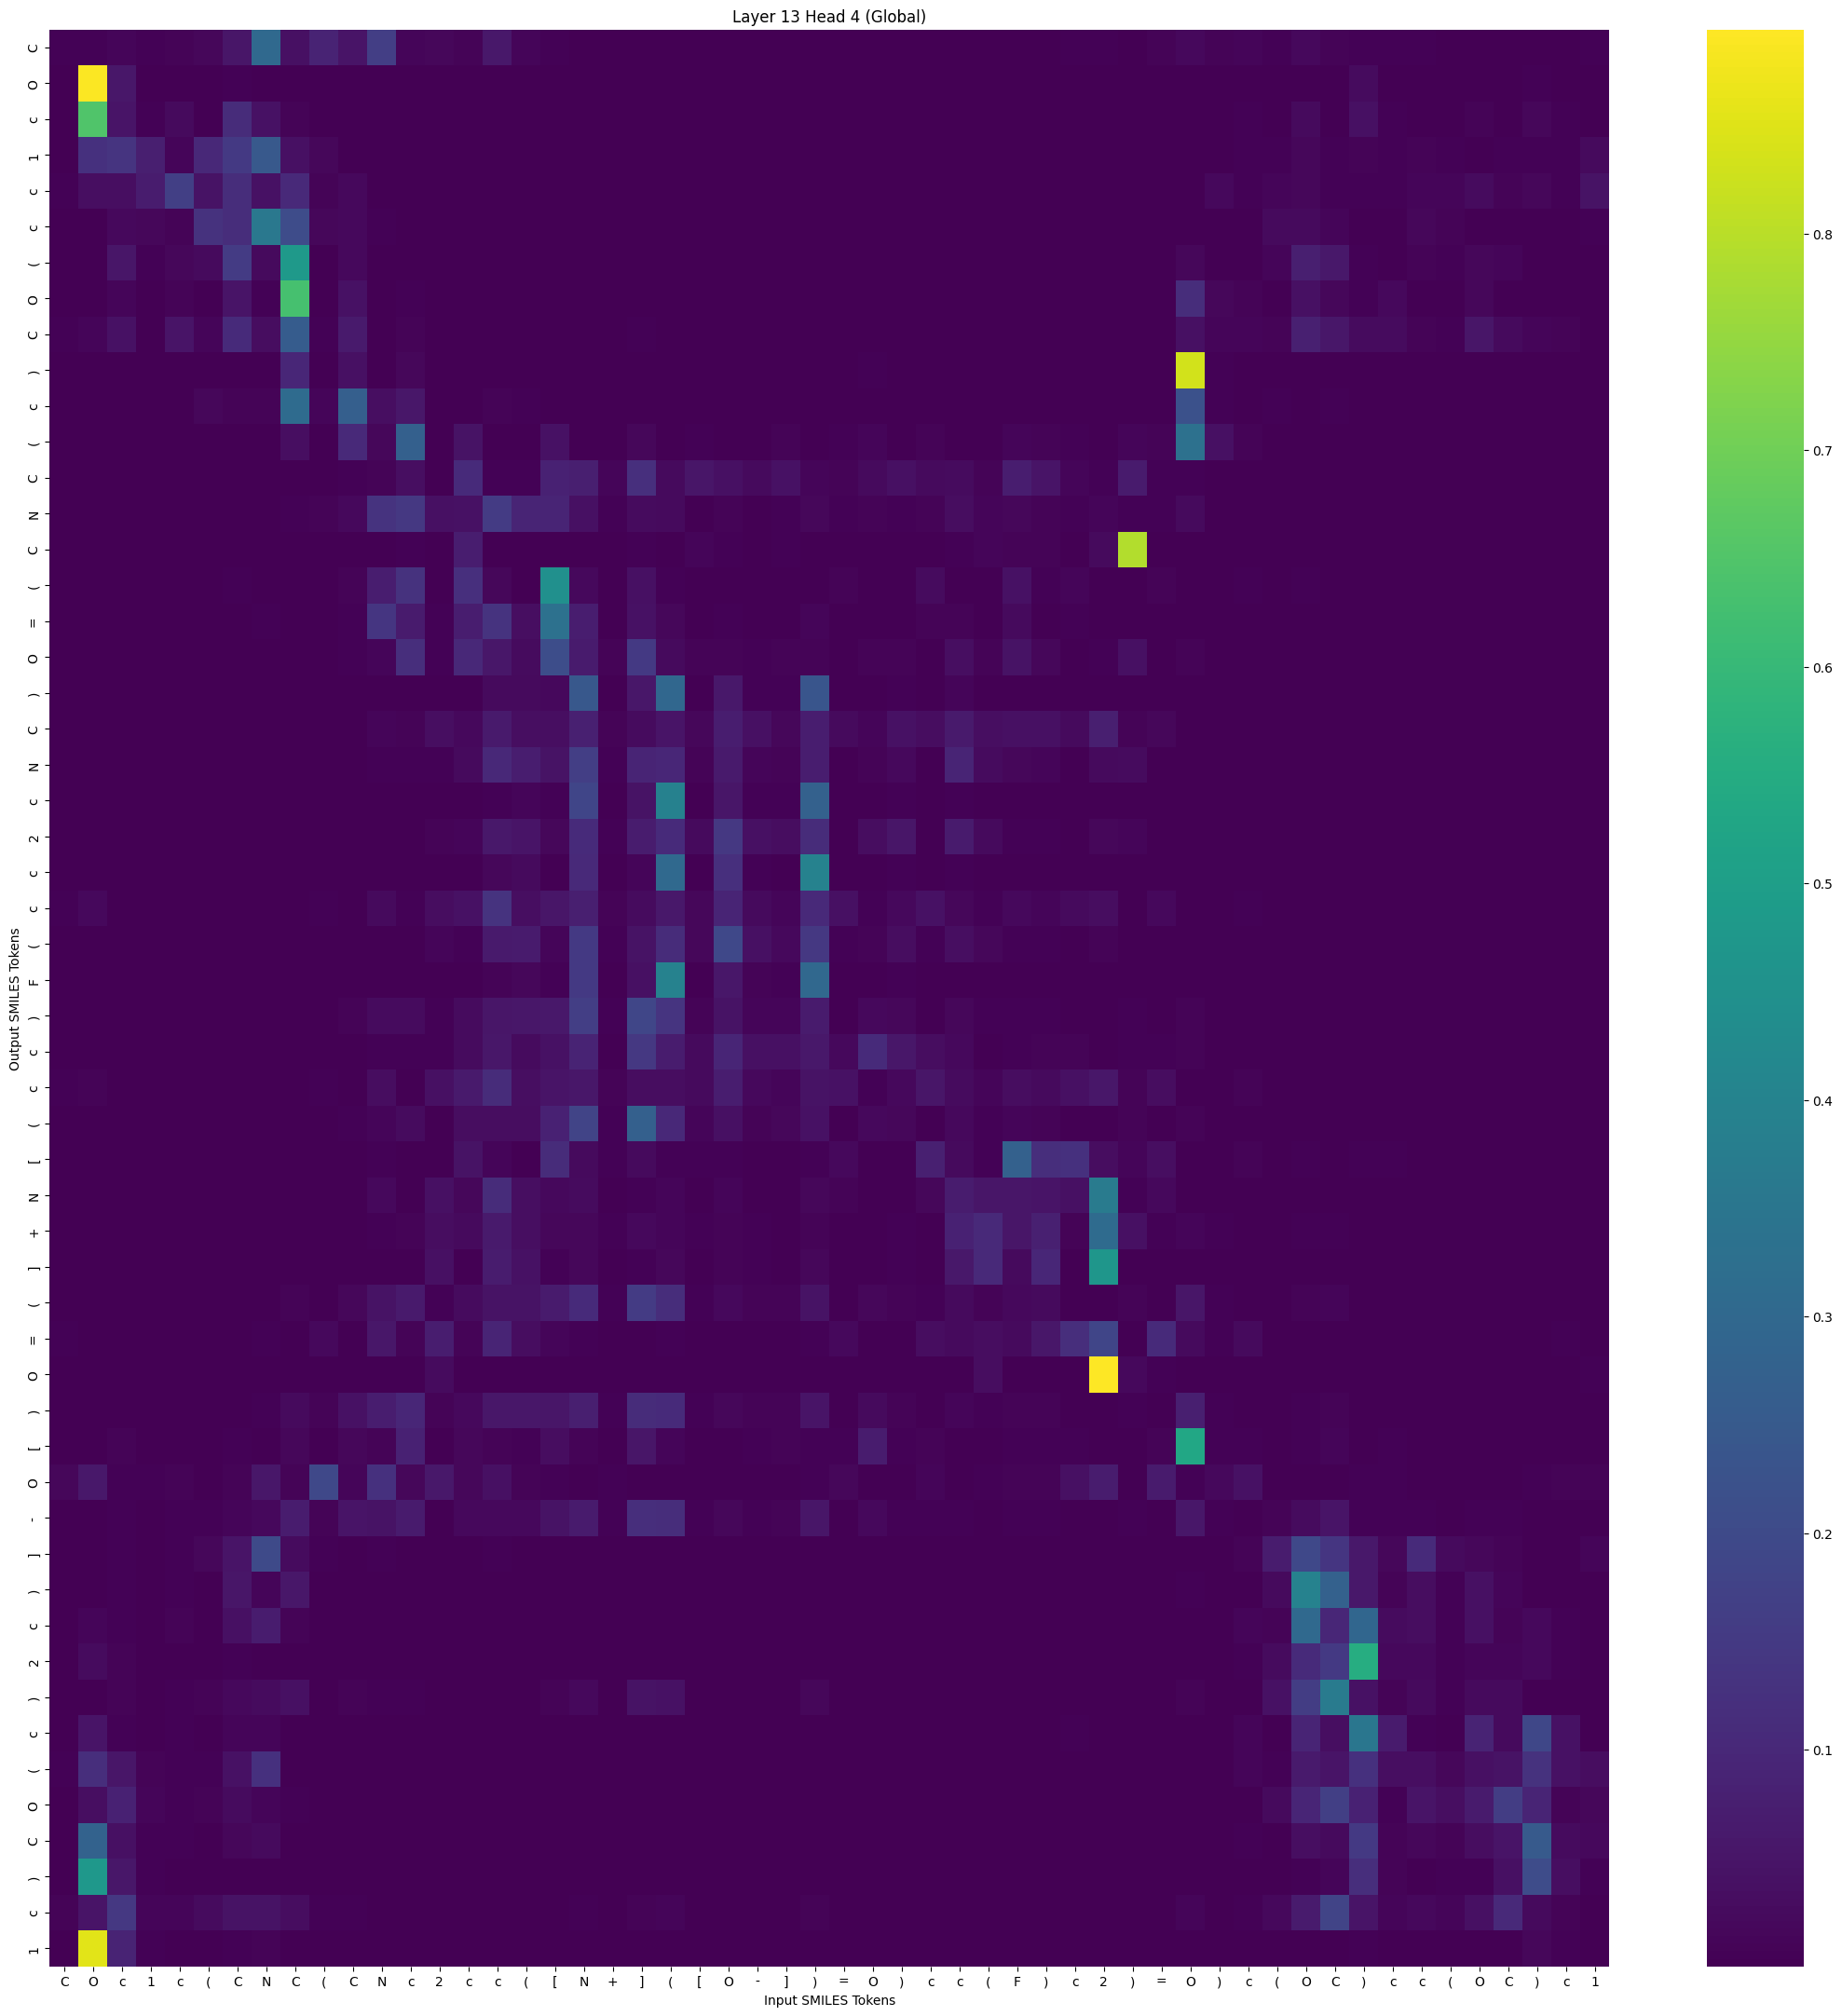

Source data for this figure (header and first rows):
, C, O, c, 1, c, (, C, N, C, (, C, N, c, 2, c, c, (, [, N, +, ], (, [
C, 0.005943, 0.0061, 0.01185, 0.005426, 0.009858, 0.01733, 0.05091, 0.3004, 0.03753, 0.08503, 0.04824, 0.1618, 0.01253, 0.01716, 0.008413, 0.05729, 0.0121, 0.005514, 0.001493, 0.0006826, 0.002584, 0.002733, 0.0002621
O, 0.0004529, 0.8882, 0.05578, 0.002482, 0.0004956, 0.0008136, 0.005533, 0.001079, 0.0009951, 0.0003614, 2.5134475e-05, 2.8447305e-06, 2.9983312e-06, 2.140074e-06, 1.630389e-07, 2.9618234e-06, 9.4846826e-07, 1.776024e-06, 3.428062e-07, 3.4556094e-06, 6.178385e-07, 4.2033535e-06, 4.4561926e-07
c, 0.002339, 0.6486, 0.04832, 0.003756, 0.02097, 0.001784, 0.1104, 0.04094, 0.008486, 0.001666, 0.0004632, 0.0001296, 5.361828e-05, 1.3351152e-05, 1.6684913e-05, 1.8492292e-05, 2.7320077e-06, 3.1262505e-05, 1.5647165e-06, 9.876147e-06, 3.937589e-06, 5.3050767e-06, 1.930349e-06
1, 0.002351, 0.1227, 0.1328, 0.07393, 0.01191, 0.09884, 0.1486, 0.2467, 0.03522, 0.01431, 0.002678, 0.00103, 9.0941205e-05, 0.0002917, 1.241184e-05, 0.0004525, 0.000123, 2.6102782e-05, 5.8497517e-06, 1.374695e-05, 5.7058014e-06, 3.894369e-05, 2.0893767e-06
c, 0.004183, 0.03198, 0.03245, 0.0696, 0.1676, 0.04358, 0.1124, 0.04135, 0.1045, 0.007353, 0.02012, 0.0008426, 0.000668, 0.0003267, 0.0009912, 0.0001496, 4.6489105e-05, 8.848476e-05, 1.0925451e-05, 0.0002633, 4.257671e-05, 5.9125912e-05, 0.0001466
c, 0.0007893, 0.003213, 0.02017, 0.01649, 0.007874, 0.1276, 0.1134, 0.359, 0.2027, 0.01535, 0.01752, 0.005455, 0.0006911, 0.0003199, 7.322264e-05, 0.001731, 0.000639, 0.0001009, 3.5252186e-05, 2.5958503e-05, 4.0370647e-05, 0.0002117, 3.647269e-06
(, 0.0007267, 0.002312, 0.05147, 0.004442, 0.01708, 0.02183, 0.156, 0.02351, 0.4811, 0.0007166, 0.02032, 0.0003232, 0.001851, 2.0013042e-05, 0.0001127, 0.0001133, 4.7867663e-05, 0.0001557, 1.0677217e-05, 4.827697e-05, 0.0001329, 4.0082145e-05, 1.1557492e-05
O, 0.00139, 0.001939, 0.01162, 0.0002422, 0.009613, 0.001131, 0.04837, 0.004067, 0.6312, 0.0009223, 0.04175, 0.0002572, 0.004873, 2.6922744e-06, 0.0001712, 8.030698e-06, 2.8314046e-06, 0.0002072, 4.1728204e-06, 6.48785e-05, 9.071808e-05, 1.6928458e-05, 1.9003994e-05
C, 0.006577, 0.01326, 0.03989, 0.003122, 0.0483, 0.01155, 0.1073, 0.02975, 0.2557, 0.004758, 0.06079, 0.003306, 0.008695, 0.000101, 0.002395, 0.0002446, 0.0001539, 0.002241, 0.0007626, 0.0006644, 0.003666, 0.001897, 0.0007658
), 0.0001554, 2.889482e-05, 0.001514, 2.9071221e-05, 8.918431e-05, 0.0002919, 0.0006176, 0.0001276, 0.09669, 0.001265, 0.03559, 0.0006666, 0.01471, 1.7056871e-05, 0.0001061, 7.241932e-05, 5.2309235e-05, 0.0002499, 2.5749385e-05, 6.8688474e-05, 0.0002542, 0.0001797, 3.7292353e-05
c, 0.0004829, 3.6895734e-05, 0.003294, 0.001033, 0.001416, 0.01536, 0.00807, 0.009936, 0.3107, 0.01094, 0.2676, 0.03339, 0.05266, 0.0019, 0.003445, 0.008909, 0.005552, 0.001999, 0.0008408, 0.0003507, 0.003268, 0.003287, 0.0002105
(, 0.001155, 4.8395443e-05, 0.000183, 5.0064828e-06, 0.0009287, 2.1773194e-05, 0.001204, 0.000248, 0.03153, 0.002231, 0.1017, 0.01527, 0.2721, 0.0002612, 0.04498, 0.0007706, 0.0003091, 0.03937, 0.002108, 0.003239, 0.01463, 0.002121, 0.004193
C, 0.001742, 0.000172, 0.0002498, 3.579727e-05, 0.001109, 4.168268e-05, 0.000505, 0.0002199, 0.000498, 0.0005407, 0.003636, 0.008944, 0.03332, 0.003102, 0.1057, 0.005824, 0.004231, 0.08157, 0.07493, 0.01168, 0.1207, 0.02444, 0.04906
N, 0.0007331, 3.7911857e-05, 0.0002568, 9.113766e-05, 0.0002839, 0.0003588, 0.001072, 0.002471, 0.004807, 0.007527, 0.02074, 0.1318, 0.1435, 0.03582, 0.03858, 0.1549, 0.08859, 0.08944, 0.03686, 0.005838, 0.02619, 0.02334, 0.003398
C, 0.0001212, 1.4217479e-06, 5.208594e-06, 2.5564985e-05, 0.0002988, 2.4603032e-05, 2.4451296e-05, 1.9161118e-05, 0.0001907, 0.0001599, 0.001742, 0.001593, 0.004559, 0.001338, 0.07001, 0.0009442, 0.0008087, 0.002291, 0.001842, 0.003428, 0.004672, 0.002436, 0.01106
(, 0.0008717, 0.0001575, 8.951674e-05, 1.7491492e-06, 0.001402, 5.8759915e-06, 0.004419, 0.00342, 0.002173, 0.001364, 0.007534, 0.07154, 0.1279, 0.0009566, 0.1222, 0.01619, 0.002736, 0.4461, 0.01909, 0.002851, 0.03753, 0.004426, 0.002171
=, 0.0003096, 2.6914458e-05, 4.952815e-05, 4.1471426e-06, 0.000352, 2.2950022e-05, 0.001737, 0.004383, 0.000797, 0.001413, 0.004026, 0.1362, 0.06317, 0.005693, 0.07122, 0.1322, 0.03395, 0.3295, 0.07101, 0.001878, 0.04188, 0.01655, 0.001195
O, 0.0003096, 1.7757206e-05, 0.0001651, 1.443692e-05, 0.0004106, 4.1055555e-05, 0.0008492, 0.0002416, 0.001761, 0.0001977, 0.004842, 0.01108, 0.1172, 0.00391, 0.1004, 0.05509, 0.02601, 0.2084, 0.06355, 0.00945, 0.1476, 0.02345, 0.00902
), 1.7128381e-05, 6.4629226e-06, 3.2758762e-05, 3.507947e-06, 9.710159e-06, 1.041466e-05, 3.0030871e-05, 1.2374521e-05, 2.2385962e-05, 9.28836e-06, 3.6618127e-05, 0.0003874, 0.001708, 0.0006482, 0.002036, 0.0235, 0.02247, 0.01888, 0.2425, 0.001182, 0.05405, 0.2963, 0.001782
C, 0.002613, 0.00302, 0.001285, 0.0005476, 0.0006731, 0.0002736, 0.0006275, 0.000872, 0.0001522, 0.002344, 0.0005811, 0.01094, 0.007083, 0.03212, 0.02032, 0.06199, 0.03381, 0.03261, 0.07773, 0.01004, 0.02614, 0.04815, 0.01556
N, 0.0001399, 1.1424588e-05, 6.0633854e-05, 3.0211968e-05, 0.0001056, 8.432218e-05, 0.0001628, 0.0001396, 0.0001225, 0.0001309, 0.0005242, 0.004406, 0.006797, 0.005719, 0.02339, 0.1005, 0.07032, 0.04401, 0.1619, 0.004728, 0.08788, 0.09586, 0.008176
c, 2.0045194e-05, 1.4497851e-05, 8.042362e-05, 1.1644065e-05, 1.2199698e-05, 4.1574356e-05, 2.8001845e-05, 2.394369e-05, 4.5346143e-05, 2.2226892e-05, 5.608613e-05, 0.0003729, 0.00087, 0.0004079, 0.0006956, 0.006638, 0.01222, 0.004968, 0.185, 0.0007552, 0.04226, 0.3911, 0.001267
2, 0.0003913, 0.0001062, 0.0004688, 0.000303, 0.0002736, 0.0003549, 0.0002756, 8.6130305e-05, 8.2411214e-05, 0.0001118, 0.0003298, 0.001303, 0.002565, 0.007569, 0.01209, 0.05884, 0.04762, 0.01621, 0.1073, 0.004375, 0.06729, 0.1076, 0.02299
c, 1.3170953e-05, 5.752959e-06, 2.5626747e-05, 2.3509585e-05, 4.5720853e-06, 5.5494635e-05, 6.9871594e-06, 9.333541e-06, 2.118944e-06, 1.2248612e-05, 8.201954e-06, 0.0001697, 6.279832e-05, 0.001059, 0.0003566, 0.01522, 0.02211, 0.0009775, 0.1037, 0.0002268, 0.01254, 0.3038, 0.001118
c, 0.004286, 0.01806, 0.001012, 0.0004185, 0.001821, 0.0001816, 0.001678, 0.002955, 0.0001029, 0.00492, 0.0004379, 0.02361, 0.005241, 0.03134, 0.03867, 0.131, 0.03409, 0.05167, 0.07474, 0.007676, 0.02553, 0.05756, 0.01525
(, 0.0004159, 0.0001769, 0.0001495, 0.000174, 8.587526e-05, 0.0001769, 7.8653895e-05, 0.0001321, 1.0776487e-05, 0.0003176, 8.8026165e-05, 0.002625, 0.0007023, 0.01187, 0.005339, 0.05954, 0.06629, 0.01223, 0.1487, 0.003666, 0.04271, 0.1095, 0.01633
F, 5.1680945e-05, 6.444076e-05, 0.0002642, 4.817079e-05, 2.444105e-05, 0.0001351, 5.784879e-05, 5.4283613e-05, 6.679974e-05, 5.5881548e-05, 7.766439e-05, 0.0004638, 0.000701, 0.0006791, 0.0005502, 0.007475, 0.01514, 0.00406, 0.1491, 0.0009109, 0.03748, 0.3954, 0.001584
), 0.0008928, 0.0001098, 0.0007751, 0.0001632, 0.0006933, 0.0008996, 0.001558, 0.001991, 0.002491, 0.001415, 0.007671, 0.02537, 0.02607, 0.00578, 0.0259, 0.0519, 0.05447, 0.05675, 0.1616, 0.004347, 0.1885, 0.1355, 0.01015
c, 0.002394, 0.0006164, 0.002102, 0.0001899, 0.0008543, 0.0002385, 0.0009164, 0.0003722, 9.174372e-05, 0.0003716, 0.0005116, 0.003924, 0.003896, 0.00529, 0.02752, 0.05399, 0.02584, 0.03877, 0.08689, 0.003078, 0.1462, 0.06643, 0.02122
c, 0.006043, 0.009148, 0.0006396, 0.0004561, 0.002161, 0.0001835, 0.001332, 0.003137, 5.488845e-05, 0.005386, 0.0005056, 0.02875, 0.003413, 0.03672, 0.06079, 0.1091, 0.03155, 0.04809, 0.05371, 0.007493, 0.03046, 0.02925, 0.02289
(, 0.0004914, 2.9310284e-05, 0.0002446, 3.150736e-05, 0.0003248, 0.0001779, 0.0006501, 0.0005707, 0.001103, 0.000402, 0.004158, 0.01297, 0.02677, 0.002452, 0.03128, 0.02827, 0.03099, 0.08364, 0.1788, 0.004556, 0.2691, 0.09847, 0.0118
[, 0.002069, 0.0007679, 0.000146, 9.263884e-06, 0.0004829, 2.933234e-06, 0.0004175, 0.0004854, 1.2329876e-05, 0.0002061, 7.485809e-05, 0.005163, 0.003083, 0.002031, 0.04311, 0.01083, 0.002339, 0.1106, 0.02201, 0.004151, 0.02278, 0.003806, 0.004185
N, 0.001019, 0.0001913, 0.0001272, 0.0001134, 0.0001254, 5.4119515e-05, 0.000149, 0.001232, 1.1278729e-05, 0.001316, 9.694988e-05, 0.01876, 0.001409, 0.03818, 0.01559, 0.1087, 0.03461, 0.01985, 0.02486, 0.002008, 0.006273, 0.01109, 0.001291
+, 0.001411, 0.0002278, 0.0008587, 0.0005776, 0.0003705, 0.0003459, 0.0004423, 0.0005825, 0.000336, 0.0009685, 0.0009453, 0.006849, 0.008689, 0.02968, 0.02136, 0.06139, 0.03163, 0.01686, 0.01614, 0.006921, 0.01785, 0.01387, 0.00364
], 0.000282, 0.0001932, 0.0001766, 0.0001622, 1.8228302e-05, 5.20959e-05, 2.6637967e-05, 0.0001317, 9.780775e-06, 0.0006482, 3.8411534e-05, 0.002768, 0.0009438, 0.03743, 0.002169, 0.06816, 0.0396, 0.004938, 0.01593, 0.00329, 0.003931, 0.01446, 0.0009019
(, 0.001432, 0.0001409, 0.001256, 0.0001611, 0.00057, 0.0008334, 0.001725, 0.003188, 0.00733, 0.003238, 0.01438, 0.04312, 0.06222, 0.00667, 0.02669, 0.04438, 0.04293, 0.06568, 0.1064, 0.006383, 0.1541, 0.1133, 0.005619
=, 0.004996, 0.001369, 0.001789, 0.0008758, 0.0002917, 0.0004312, 0.0005816, 0.00499, 0.000273, 0.02006, 0.001079, 0.05452, 0.007411, 0.07133, 0.009908, 0.09021, 0.02985, 0.01112, 0.003598, 0.002912, 0.003322, 0.004402, 0.0007514
O, 0.0001959, 1.2074706e-05, 4.9286323e-06, 0.0004157, 4.6385718e-05, 7.299829e-05, 3.660721e-06, 7.53094e-05, 2.1600665e-06, 0.00217, 7.0680006e-05, 0.002031, 3.782658e-05, 0.02586, 0.002951, 0.002179, 0.0008141, 2.7872242e-05, 3.8967446e-05, 0.0001683, 2.5862784e-05, 9.574037e-05, 0.0002573
), 0.001534, 0.0001939, 0.002205, 0.0003163, 0.0008304, 0.002249, 0.003217, 0.006234, 0.02319, 0.007698, 0.03861, 0.07154, 0.09708, 0.008109, 0.02076, 0.05241, 0.05258, 0.05153, 0.07438, 0.005407, 0.1101, 0.1068, 0.004758
[, 0.002996, 0.0004606, 0.0091, 0.0001596, 0.001569, 0.0004985, 0.004391, 0.00121, 0.01709, 0.001751, 0.0167, 0.009433, 0.0806, 0.001233, 0.01699, 0.008669, 0.004458, 0.03043, 0.007152, 0.002804, 0.05102, 0.0106, 0.003046
O, 0.01529, 0.05922, 0.006498, 0.006934, 0.007382, 0.00301, 0.008322, 0.05327, 0.007017, 0.1951, 0.01127, 0.1231, 0.01633, 0.05616, 0.01705, 0.03549, 0.008302, 0.006157, 0.00138, 0.004556, 0.001261, 0.002939, 0.001519
-, 0.002921, 0.000662, 0.005333, 0.0006585, 0.003642, 0.005463, 0.01257, 0.01798, 0.06681, 0.006999, 0.04589, 0.04217, 0.06541, 0.002296, 0.01879, 0.02023, 0.02072, 0.04349, 0.06571, 0.00575, 0.1168, 0.1121, 0.005175
], 0.001525, 0.002121, 0.005119, 0.002674, 0.005193, 0.01688, 0.04781, 0.2022, 0.02753, 0.004538, 0.003144, 0.006087, 0.000741, 0.0002914, 0.0005238, 0.005208, 0.001564, 0.0008998, 0.0005969, 0.0001437, 0.0004614, 0.002044, 2.4052955e-05
), 0.0007769, 0.0009828, 0.006912, 0.0005155, 0.006787, 0.002381, 0.05108, 0.01328, 0.05386, 0.0002094, 0.003146, 0.0003478, 0.0012, 1.6716584e-05, 0.0004788, 0.0003223, 9.316794e-05, 0.0007334, 8.9968875e-05, 0.0001233, 0.000711, 0.0002498, 2.8977034e-05
c, 0.00199, 0.01159, 0.00384, 0.0004986, 0.007251, 0.00102, 0.03611, 0.06976, 0.007853, 0.001226, 0.0006247, 0.001248, 0.0003583, 3.820977e-05, 0.0004732, 0.0004526, 7.5902215e-05, 0.0006245, 0.0001265, 9.145431e-05, 0.000216, 0.0003008, 1.2613469e-05
2, 0.001248, 0.02782, 0.007292, 0.0009029, 0.0006602, 0.001259, 0.004086, 0.003152, 0.00298, 0.0006419, 0.0001509, 5.1917887e-05, 4.4712582e-05, 1.1105414e-05, 1.5460526e-05, 6.857542e-05, 3.0932566e-05, 6.0306033e-05, 4.214129e-05, 8.681758e-05, 7.568271e-05, 0.0003472, 1.2534963e-05
), 0.002104, 0.0009865, 0.007155, 0.0007285, 0.004834, 0.007035, 0.02091, 0.02646, 0.03812, 0.001348, 0.009271, 0.005476, 0.005373, 0.0001789, 0.003189, 0.00284, 0.00283, 0.008076, 0.01889, 0.001074, 0.04323, 0.04127, 0.0009396
c, 0.002392, 0.04585, 0.00687, 0.0001515, 0.004151, 7.2839466e-05, 0.01324, 0.01125, 0.0008093, 0.0002277, 6.376024e-05, 9.916981e-05, 5.2235046e-05, 2.338986e-06, 5.8074842e-05, 1.0666315e-05, 1.7736057e-06, 0.0001778, 8.797993e-06, 3.4792825e-05, 3.784369e-05, 1.168697e-05, 5.5596306e-06
(, 0.004626, 0.1171, 0.04905, 0.008183, 0.006492, 0.005455, 0.03954, 0.1247, 0.002302, 0.003075, 0.0002146, 0.0007428, 5.4874403e-05, 9.508277e-05, 4.0530318e-05, 0.0003114, 6.783232e-05, 0.0001174, 3.1576757e-05, 3.4157398e-05, 3.289318e-05, 8.12596e-05, 4.6166833e-06
O, 0.002259, 0.0346, 0.08071, 0.01165, 0.00689, 0.007319, 0.02763, 0.01268, 0.00588, 0.0003708, 0.0003275, 8.044475e-05, 7.2078954e-05, 3.4446846e-05, 3.7631777e-05, 8.66155e-05, 2.992734e-05, 5.1956125e-05, 1.4947817e-05, 4.5563378e-05, 7.107254e-05, 5.6171375e-05, 9.412099e-06
C, 0.002839, 0.2778, 0.03656, 0.005652, 0.004759, 0.001532, 0.0142, 0.02318, 0.0006171, 0.0008201, 3.769053e-05, 9.106929e-05, 1.3090055e-05, 2.4690751e-05, 1.6411688e-05, 4.9772578e-05, 9.328688e-06, 2.3832454e-05, 6.837027e-06, 1.667691e-05, 1.0472512e-05, 2.5180398e-05, 2.3758193e-06
), 0.001485, 0.478, 0.05384, 0.005207, 0.000408, 0.0008808, 0.00135, 0.0006659, 0.000161, 0.0002747, 7.986175e-06, 2.2786096e-06, 9.833187e-07, 2.4886708e-06, 3.0855395e-07, 1.7929327e-06, 8.661915e-07, 1.2429911e-06, 7.127938e-07, 6.4148203e-06, 1.5677869e-06, 7.5465205e-06, 1.3426946e-06
c, 0.008409, 0.04773, 0.1441, 0.01188, 0.01243, 0.02644, 0.04432, 0.04255, 0.02806, 0.004817, 0.005835, 0.003108, 0.001927, 0.0003651, 0.0006882, 0.001429, 0.001321, 0.002099, 0.003957, 0.000727, 0.009325, 0.01274, 0.0006453
1, 0.0008478, 0.8528, 0.08525, 0.004693, 0.0008459, 0.0007251, 0.006203, 0.006988, 0.0003105, 0.001065, 2.0659509e-05, 1.62362e-05, 1.6890424e-06, 5.1380093e-06, 1.7963642e-07, 2.037856e-06, 4.166718e-07, 8.8044857e-07, 8.422755e-08, 8.088548e-07, 1.4549359e-07, 5.870385e-07, 9.5152224e-08
